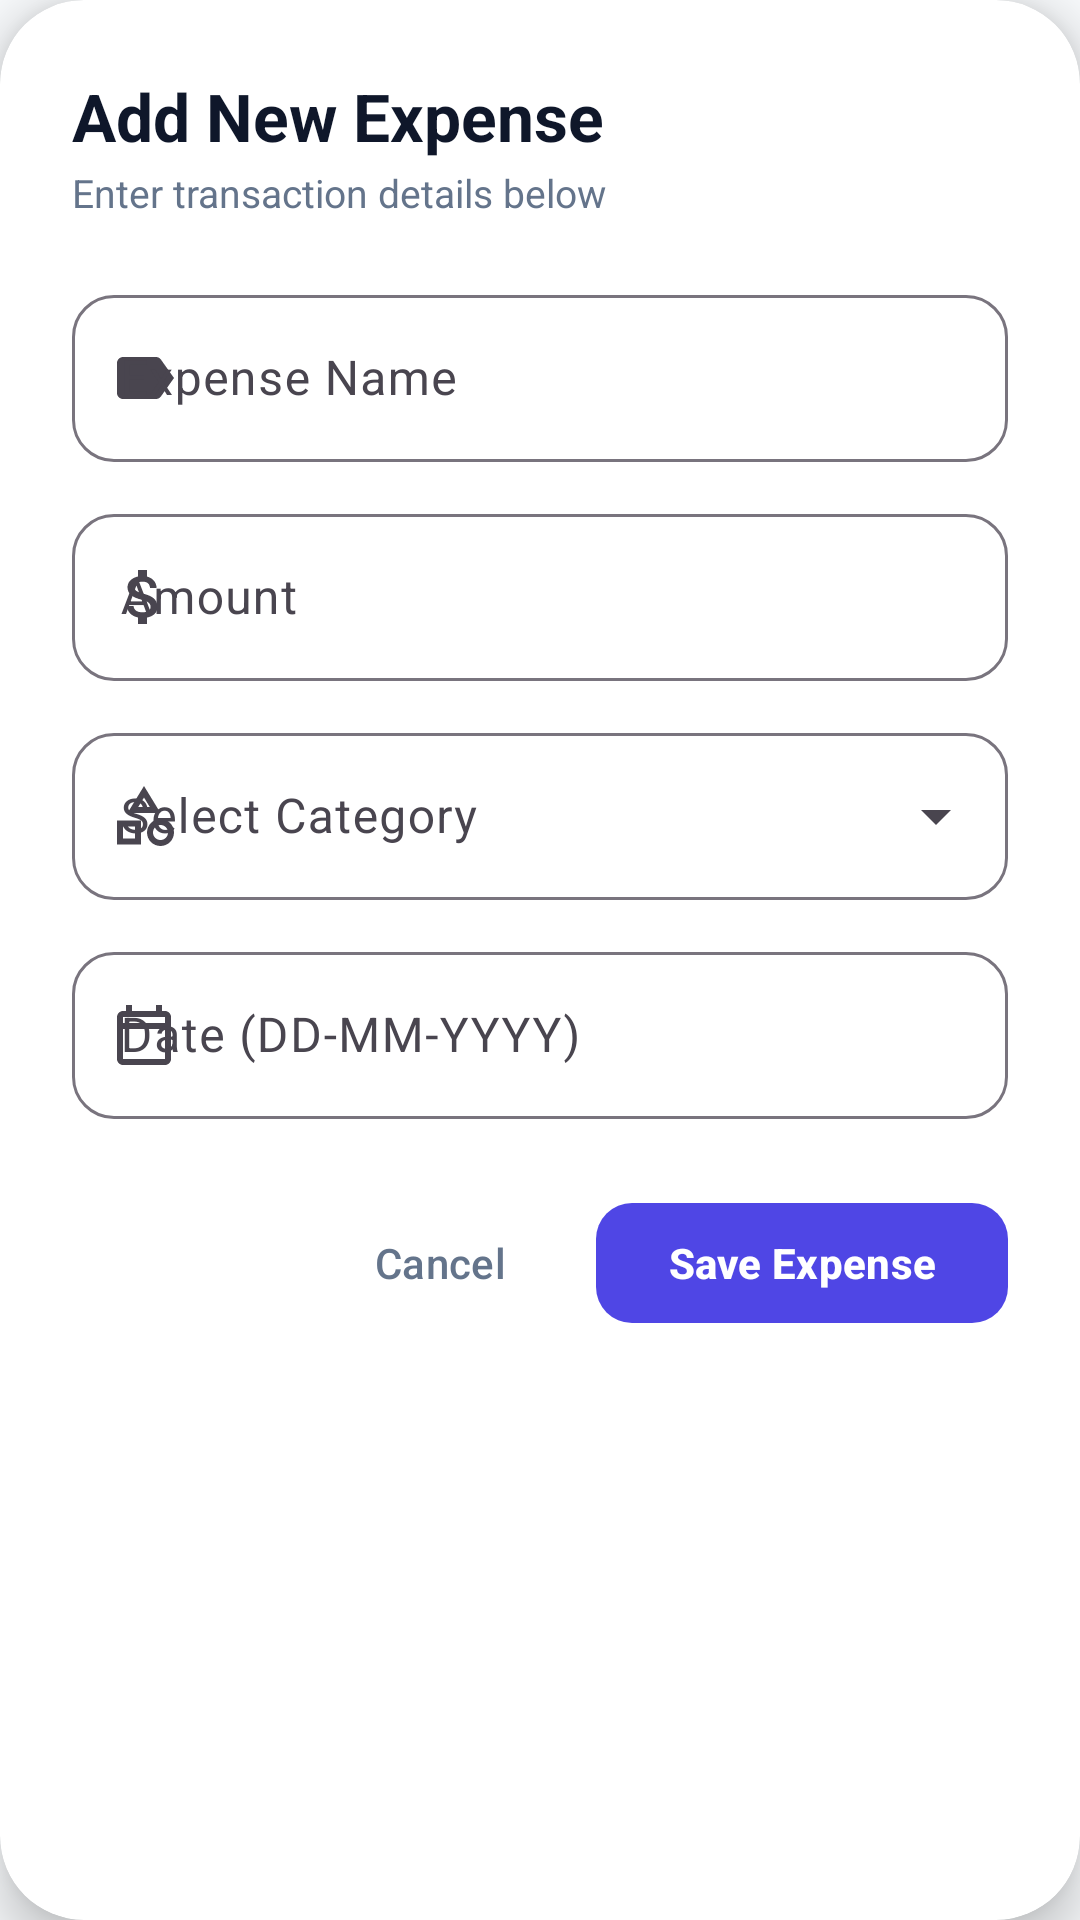

Produce the Android XML layout that renders to this screen, including the resource entries it uses.
<!-- AndroidManifest.xml: application theme Theme.Expensestracker -->
<!-- res/layout/dialog_add_expenses.xml -->
<?xml version="1.0" encoding="utf-8"?>
<com.google.android.material.card.MaterialCardView xmlns:android="http://schemas.android.com/apk/res/android"
    xmlns:app="http://schemas.android.com/apk/res-auto"
    android:layout_width="match_parent"
    android:layout_height="wrap_content"
    app:cardBackgroundColor="@color/surface_white"
    app:cardCornerRadius="28dp"
    app:cardElevation="10dp"
    app:strokeWidth="0dp">

    <LinearLayout
        android:layout_width="match_parent"
        android:layout_height="wrap_content"
        android:orientation="vertical"
        android:padding="24dp">

        
        <TextView
            android:layout_width="match_parent"
            android:layout_height="wrap_content"
            android:text="@string/dialog_add_expense_title"
            android:textColor="@color/text_dark"
            android:textSize="22sp"
            android:textStyle="bold" />

        <TextView
            android:layout_width="match_parent"
            android:layout_height="wrap_content"
            android:layout_marginTop="2dp"
            android:layout_marginBottom="20dp"
            android:text="@string/dialog_add_expense_subtitle"
            android:textColor="@color/text_muted"
            android:textSize="13sp" />

        
        <com.google.android.material.textfield.TextInputLayout
            style="@style/Widget.Material3.TextInputLayout.OutlinedBox"
            android:layout_width="match_parent"
            android:layout_height="wrap_content"
            android:layout_marginBottom="12dp"
            android:hint="@string/hint_expense_name"
            app:boxCornerRadiusBottomEnd="14dp"
            app:boxCornerRadiusBottomStart="14dp"
            app:boxCornerRadiusTopEnd="14dp"
            app:boxCornerRadiusTopStart="14dp"
            app:startIconDrawable="@drawable/ic_label">

            <com.google.android.material.textfield.TextInputEditText
                android:id="@+id/etExpenseName"
                android:layout_width="match_parent"
                android:layout_height="wrap_content"
                android:inputType="textCapWords"
                android:singleLine="true" />

        </com.google.android.material.textfield.TextInputLayout>

        
        <com.google.android.material.textfield.TextInputLayout
            style="@style/Widget.Material3.TextInputLayout.OutlinedBox"
            android:layout_width="match_parent"
            android:layout_height="wrap_content"
            android:layout_marginBottom="12dp"
            android:hint="@string/hint_amount"
            app:boxCornerRadiusBottomEnd="14dp"
            app:boxCornerRadiusBottomStart="14dp"
            app:boxCornerRadiusTopEnd="14dp"
            app:boxCornerRadiusTopStart="14dp"
            app:prefixText="Rs. "
            app:startIconDrawable="@drawable/ic_money">

            <com.google.android.material.textfield.TextInputEditText
                android:id="@+id/etAmount"
                android:layout_width="match_parent"
                android:layout_height="wrap_content"
                android:inputType="numberDecimal"
                android:singleLine="true" />

        </com.google.android.material.textfield.TextInputLayout>

        
        <com.google.android.material.textfield.TextInputLayout
            style="@style/Widget.Material3.TextInputLayout.OutlinedBox.ExposedDropdownMenu"
            android:layout_width="match_parent"
            android:layout_height="wrap_content"
            android:layout_marginBottom="12dp"
            android:hint="@string/hint_category"
            app:boxCornerRadiusBottomEnd="14dp"
            app:boxCornerRadiusBottomStart="14dp"
            app:boxCornerRadiusTopEnd="14dp"
            app:boxCornerRadiusTopStart="14dp"
            app:startIconDrawable="@drawable/ic_category">

            <AutoCompleteTextView
                android:id="@+id/etCategory"
                android:layout_width="match_parent"
                android:layout_height="wrap_content"
                android:inputType="none" />

        </com.google.android.material.textfield.TextInputLayout>

        
        <com.google.android.material.textfield.TextInputLayout
            style="@style/Widget.Material3.TextInputLayout.OutlinedBox"
            android:layout_width="match_parent"
            android:layout_height="wrap_content"
            android:layout_marginBottom="24dp"
            android:hint="@string/hint_date"
            app:boxCornerRadiusBottomEnd="14dp"
            app:boxCornerRadiusBottomStart="14dp"
            app:boxCornerRadiusTopEnd="14dp"
            app:boxCornerRadiusTopStart="14dp"
            app:startIconDrawable="@drawable/ic_calendar">

            <com.google.android.material.textfield.TextInputEditText
                android:id="@+id/etDate"
                android:layout_width="match_parent"
                android:layout_height="wrap_content"
                android:inputType="date"
                android:singleLine="true" />

        </com.google.android.material.textfield.TextInputLayout>

        
        <LinearLayout
            android:layout_width="match_parent"
            android:layout_height="wrap_content"
            android:gravity="end"
            android:orientation="horizontal">

            <com.google.android.material.button.MaterialButton
                android:id="@+id/btnCancel"
                style="@style/Widget.Material3.Button.TextButton"
                android:layout_width="wrap_content"
                android:layout_height="48dp"
                android:text="@string/action_cancel"
                android:textColor="@color/text_muted"
                app:cornerRadius="12dp" />

            <com.google.android.material.button.MaterialButton
                android:id="@+id/btnSaveExpense"
                android:layout_width="wrap_content"
                android:layout_height="48dp"
                android:layout_marginStart="8dp"
                android:paddingHorizontal="24dp"
                android:text="@string/action_save_expense"
                android:textAllCaps="false"
                android:textStyle="bold"
                app:backgroundTint="@color/primary"
                app:cornerRadius="12dp" />

        </LinearLayout>

    </LinearLayout>

</com.google.android.material.card.MaterialCardView>
<!-- resources referenced by this layout -->
<resources>
  <color name="primary">#4F46E5</color>
  <color name="surface_white">#FFFFFF</color>
  <color name="text_dark">#0F172A</color>
  <color name="text_muted">#64748B</color>
  <!-- drawable ic_calendar (drawable) -->
  <vector xmlns:android="http://schemas.android.com/apk/res/android"
      android:width="24dp"
      android:height="24dp"
      android:viewportWidth="24"
      android:viewportHeight="24">
      <path
          android:fillColor="#FF64748B"
          android:pathData="M19,4h-1V2h-2v2H8V2H6v2H5c-1.11,0 -1.99,0.9 -1.99,2L3,20c0,1.1 0.89,2 2,2h14c1.1,0 2,-0.9 2,-2V6c0,-1.1 -0.9,-2 -2,-2zm0,16H5V10h14v10zm0,-12H5V6h14v2z"/>
  </vector>
  <!-- drawable ic_category (drawable) -->
  <vector xmlns:android="http://schemas.android.com/apk/res/android"
      android:width="24dp"
      android:height="24dp"
      android:viewportWidth="24"
      android:viewportHeight="24">
      <path
          android:fillColor="#FF64748B"
          android:pathData="M12,2l-5.5,9h11L12,2zm0,3.84L13.93,9h-3.86L12,5.84zM17.5,13c-2.49,0 -4.5,2.01 -4.5,4.5s2.01,4.5 4.5,4.5 4.5,-2.01 4.5,-4.5 -2.01,-4.5 -4.5,-4.5zm0,7c-1.38,0 -2.5,-1.12 -2.5,-2.5s1.12,-2.5 2.5,-2.5 2.5,1.12 2.5,2.5 -1.12,2.5 -2.5,2.5zM3,13.5h8v8H3v-8zm2,2v4h4v-4H5z"/>
  </vector>
  <!-- drawable ic_label (drawable) -->
  <vector xmlns:android="http://schemas.android.com/apk/res/android"
      android:width="24dp"
      android:height="24dp"
      android:viewportWidth="24"
      android:viewportHeight="24">
      <path
          android:fillColor="#FF64748B"
          android:pathData="M17.63,5.84C17.27,5.33 16.67,5 16,5L5,5.01c-1.1,0 -2,0.9 -2,2v10c0,1.1 0.9,1.99 2,1.99L16,19c0.67,0 1.27,-0.33 1.63,-0.84L22,12l-4.37,-6.16z"/>
  </vector>
  <!-- drawable ic_money (drawable) -->
  <vector xmlns:android="http://schemas.android.com/apk/res/android"
      android:width="24dp"
      android:height="24dp"
      android:viewportWidth="24"
      android:viewportHeight="24">
      <path
          android:fillColor="#FF64748B"
          android:pathData="M11.8,10.9c-2.27,-0.59 -3,-1.2 -3,-2.15 0,-1.09 1.01,-1.85 2.7,-1.85 1.78,0 2.44,0.85 2.5,2.1h2.21c-0.07,-1.72 -1.12,-3.3 -3.21,-3.81V3h-3v2.16c-1.94,0.42 -3.5,1.68 -3.5,3.61 0,2.31 1.91,3.46 4.7,4.13 2.5,0.6 3,1.48 3,2.41 0,0.69 -0.49,1.79 -2.7,1.79 -2.06,0 -2.87,-0.92 -2.98,-2.1h-2.2c0.12,2.19 1.76,3.42 3.68,3.83V21h3v-2.15c1.95,-0.37 3.5,-1.5 3.5,-3.55 0,-2.84 -2.43,-3.81 -4.7,-4.4z"/>
  </vector>
  <string name="action_cancel">Cancel</string>
  <string name="action_save_expense">Save Expense</string>
  <string name="dialog_add_expense_subtitle">Enter transaction details below</string>
  <string name="dialog_add_expense_title">Add New Expense</string>
  <string name="hint_amount">Amount</string>
  <string name="hint_category">Select Category</string>
  <string name="hint_date">Date (DD-MM-YYYY)</string>
  <string name="hint_expense_name">Expense Name</string>
  <style name="Theme.Expensestracker" parent="Base.Theme.Expensestracker" />
  <style name="Base.Theme.Expensestracker" parent="Theme.Material3.DayNight.NoActionBar">
          
          <item name="colorPrimary">@color/primary</item>
          <item name="colorOnPrimary">@color/white</item>
          <item name="colorPrimaryContainer">@color/primary_light</item>
          <item name="colorSecondary">@color/secondary</item>
          <item name="android:statusBarColor">@color/bg_light</item>
          <item name="android:windowLightStatusBar">true</item>
          <item name="android:windowBackground">@color/bg_light</item>
      </style>
  <color name="white">#FFFFFFFF</color>
  <color name="primary_light">#EEF2FF</color>
  <color name="secondary">#10B981</color>
  <color name="bg_light">#F8FAFC</color>
</resources>
